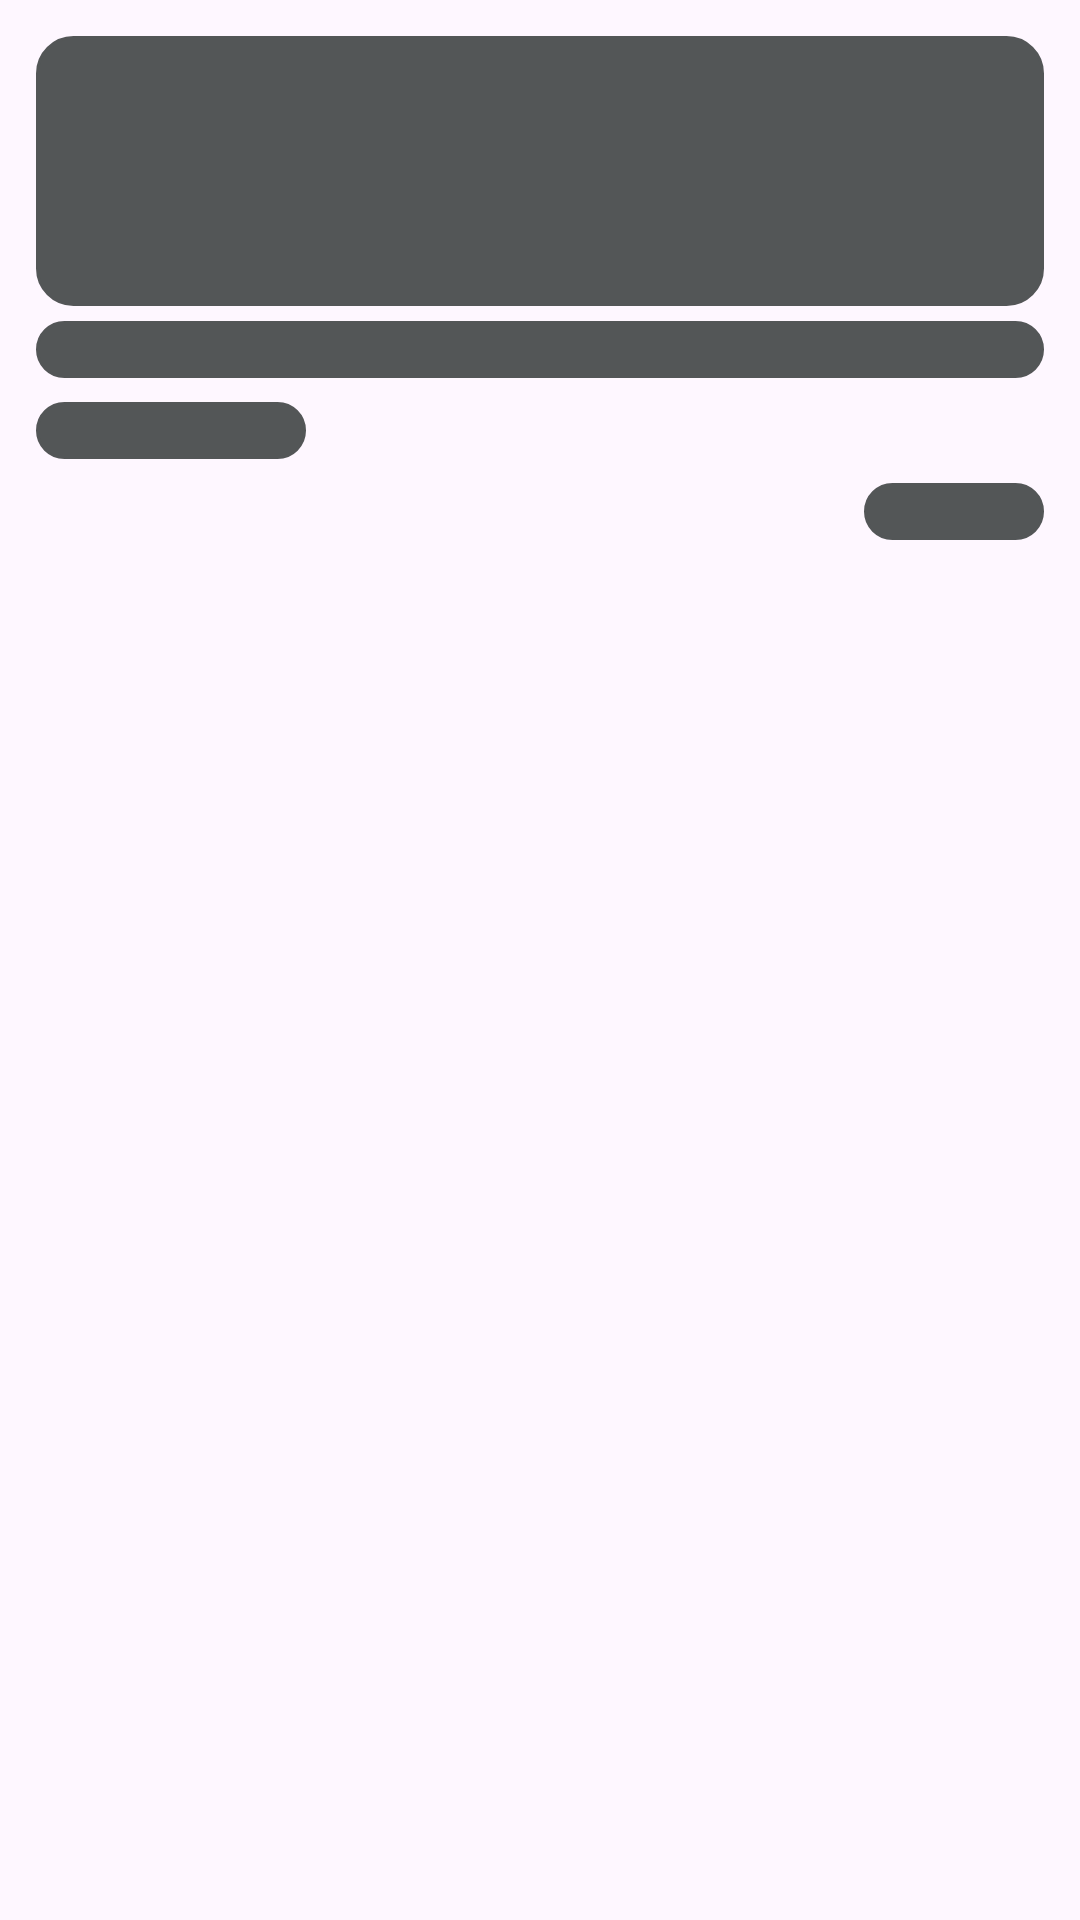

Write the Android layout XML for this screen, with the resource values it uses.
<!-- AndroidManifest.xml: application theme Theme.HiddenGems -->
<!-- res/layout/placepreview_loading.xml -->
<?xml version="1.0" encoding="utf-8"?>
<LinearLayout xmlns:android="http://schemas.android.com/apk/res/android"
    android:layout_width="match_parent"
    android:layout_height="match_parent"
    android:orientation="vertical"
    android:padding="12dp">

    <LinearLayout
        android:layout_width="match_parent"
        android:layout_marginBottom="5dp"
        android:layout_height="90dp"
        android:background="@drawable/roundbox"
        android:backgroundTint="@color/davysGrey"
        android:orientation="horizontal" />

    <LinearLayout
        android:layout_width="match_parent"
        android:layout_height="wrap_content"
        android:orientation="vertical">

        <TextView
            android:id="@+id/textView10"
            android:layout_width="match_parent"
            android:layout_height="wrap_content"
            android:background="@drawable/roundbox"
            android:backgroundTint="@color/davysGrey" />

        <TextView
            android:id="@+id/textView9"
            android:layout_width="90dp"
            android:layout_height="wrap_content"
            android:layout_marginTop="8dp"
            android:background="@drawable/roundbox"
            android:backgroundTint="@color/davysGrey" />

        <TextView
            android:layout_gravity="end"
            android:layout_width="60dp"
            android:layout_height="wrap_content"
            android:layout_marginTop="8dp"
            android:background="@drawable/roundbox"
            android:backgroundTint="@color/davysGrey" />

    </LinearLayout>
</LinearLayout>
<!-- resources referenced by this layout -->
<resources>
  <color name="davysGrey">#FF535657</color>
  <!-- drawable roundbox (drawable) -->
  <?xml version="1.0" encoding="utf-8"?>
  <shape xmlns:android="http://schemas.android.com/apk/res/android"
      android:shape="rectangle">
  
      <corners android:radius="12dp"/>
  
      <stroke android:color="@color/davysGrey" android:width="1dp"/>
  
  
  
  </shape>
  <style name="Theme.HiddenGems" parent="Base.Theme.HiddenGems" />
  <style name="Base.Theme.HiddenGems" parent="Theme.Material3.DayNight.NoActionBar">
          
          
          <item name="backgroundColor">@color/richBlack</item>
          <item name="android:windowTranslucentStatus">true</item>
          <item name="windowNoTitle">true</item>
          <item name="android:statusBarColor">@android:color/transparent</item>
          <item name="android:textColor">@color/aliceBlue</item>
          <item name="fontFamily">@font/questrialregular</item>
  
      </style>
  <color name="richBlack">#FF071013</color>
  <color name="aliceBlue">#FFF4FAFF</color>
</resources>
